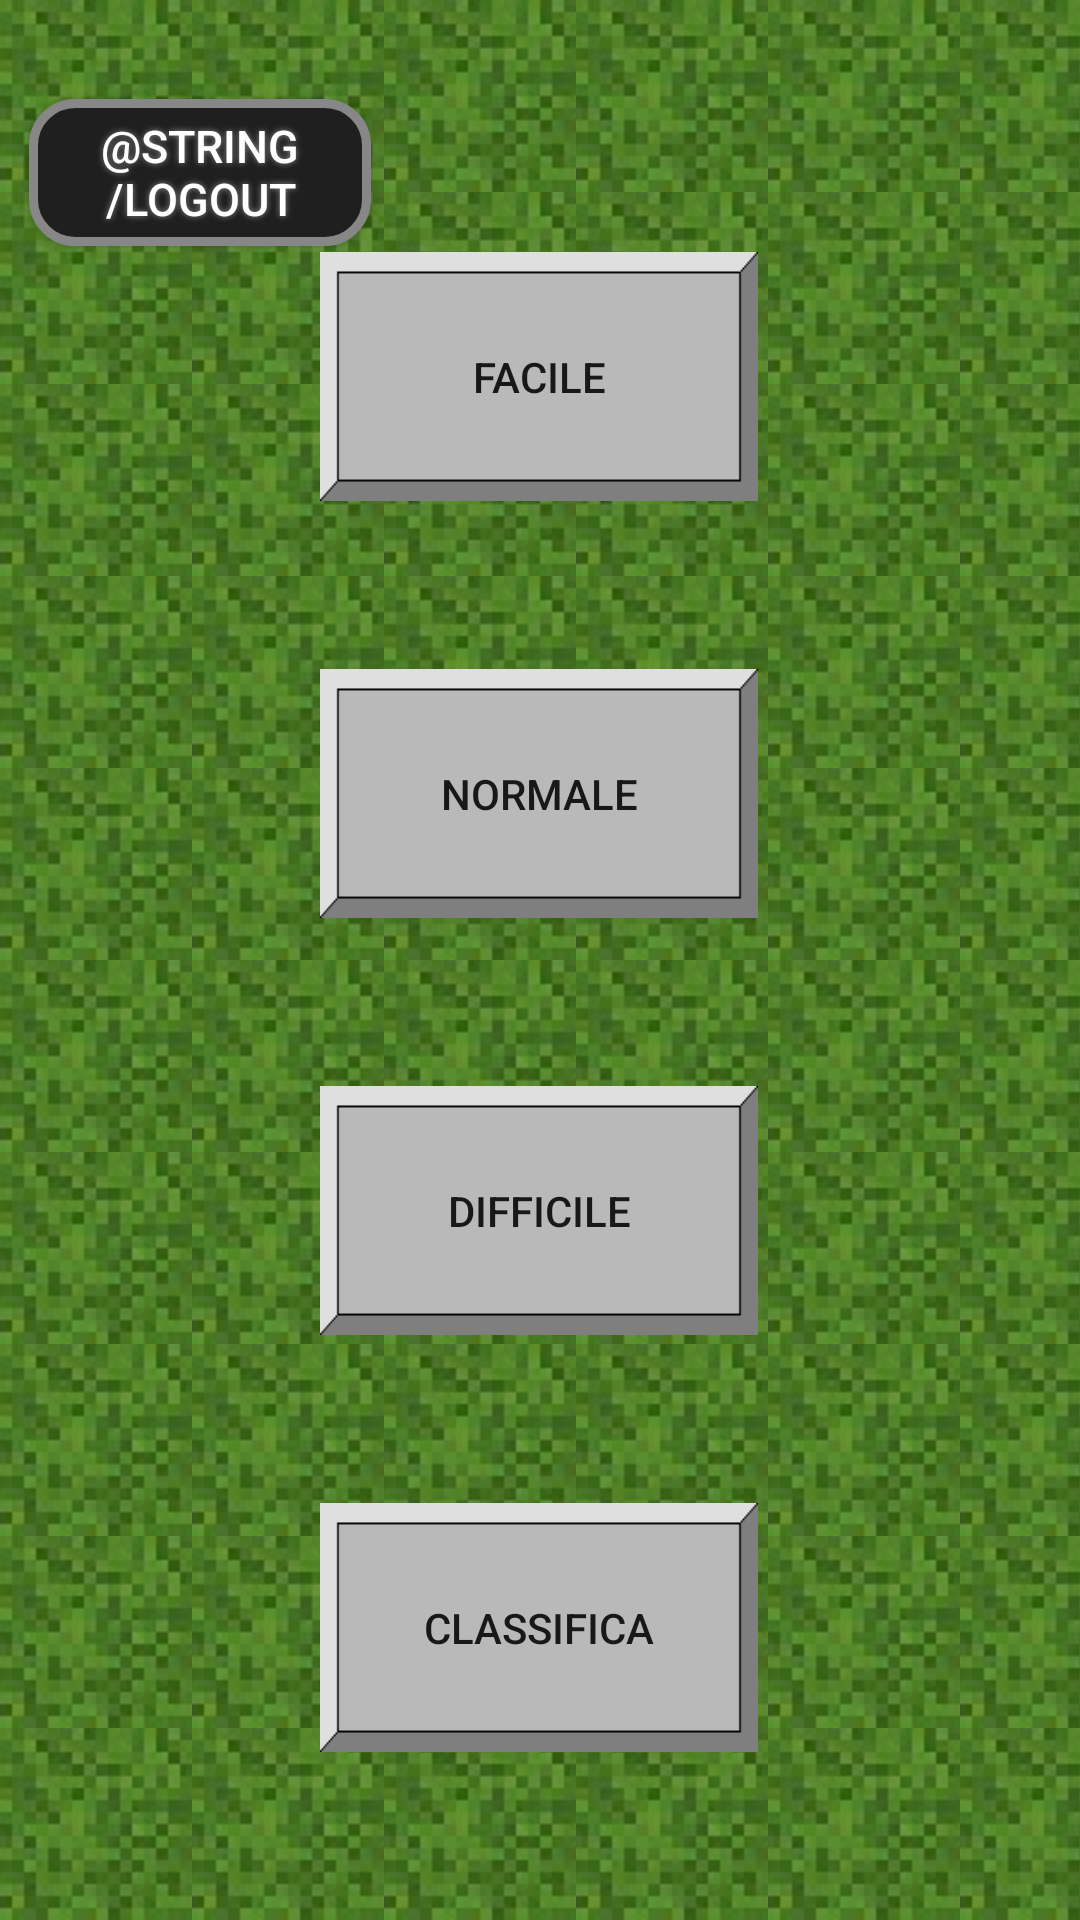

Write the Android layout XML for this screen, with the resource values it uses.
<!-- AndroidManifest.xml: application theme Theme.PratoFiorito -->
<!-- res/layout/activity_menu.xml -->
<?xml version="1.0" encoding="utf-8"?>
<androidx.constraintlayout.widget.ConstraintLayout xmlns:android="http://schemas.android.com/apk/res/android"
    xmlns:app="http://schemas.android.com/apk/res-auto"
    xmlns:tools="http://schemas.android.com/tools"
    android:layout_width="match_parent"
    android:layout_height="match_parent"
    tools:context=".MenuActivity"
    android:background="@drawable/backgroud_grass">

    <ImageView
        android:id="@+id/imageView"
        android:layout_width="wrap_content"
        android:layout_height="wrap_content"
        android:layout_marginTop="100dp"
        android:layout_marginBottom="80dp"
        android:contentDescription="@string/todo"
        android:src="@drawable/flower"
        app:layout_constraintBottom_toTopOf="@+id/b_easy"
        app:layout_constraintEnd_toEndOf="parent"
        app:layout_constraintHorizontal_bias="0.5"
        app:layout_constraintStart_toStartOf="parent"
        app:layout_constraintTop_toTopOf="parent" />

    <androidx.appcompat.widget.AppCompatButton
        android:id="@+id/b_easy"
        android:soundEffectsEnabled="false"
        android:layout_width="146dp"
        android:layout_height="83dp"
        android:layout_marginBottom="56dp"
        android:background="@drawable/button_scaled"
        android:onClick="onClick"
        android:text="@string/facile"
        app:layout_constraintBottom_toTopOf="@+id/b_normal"
        app:layout_constraintEnd_toEndOf="parent"
        app:layout_constraintHorizontal_bias="0.498"
        app:layout_constraintStart_toStartOf="parent"
        tools:ignore="DuplicateSpeakableTextCheck,TextContrastCheck" />

    <androidx.appcompat.widget.AppCompatButton
        android:id="@+id/b_normal"
        android:soundEffectsEnabled="false"
        android:layout_width="146dp"
        android:layout_height="83dp"
        android:layout_marginBottom="56dp"
        android:background="@drawable/button_scaled"
        android:onClick="onClick"
        android:text="@string/normale"
        app:layout_constraintBottom_toTopOf="@+id/b_hard"
        app:layout_constraintEnd_toEndOf="parent"
        app:layout_constraintHorizontal_bias="0.498"
        app:layout_constraintStart_toStartOf="parent"
        tools:ignore="TextContrastCheck" />

    <androidx.appcompat.widget.AppCompatButton
        android:id="@+id/b_hard"
        android:soundEffectsEnabled="false"
        android:background="@drawable/button_scaled"
        android:layout_width="146dp"
        android:layout_height="83dp"
        android:layout_marginBottom="56dp"
        android:onClick="onClick"
        android:text="@string/difficile"
        app:layout_constraintBottom_toTopOf="@id/b_ranking"
        app:layout_constraintEnd_toEndOf="parent"
        app:layout_constraintHorizontal_bias="0.498"
        app:layout_constraintStart_toStartOf="parent"
        tools:ignore="TextContrastCheck" />

    <androidx.appcompat.widget.AppCompatButton
        android:id="@+id/b_ranking"
        android:soundEffectsEnabled="false"
        android:layout_width="146dp"
        android:layout_height="83dp"
        android:layout_marginBottom="56dp"
        android:background="@drawable/button_scaled"
        android:onClick="ranks"
        android:text="@string/ranking"
        app:layout_constraintBottom_toBottomOf="parent"
        app:layout_constraintEnd_toEndOf="parent"
        app:layout_constraintHorizontal_bias="0.498"
        app:layout_constraintStart_toStartOf="parent"
        tools:ignore="TextContrastCheck" />

    <ImageButton
        android:id="@+id/audio_main"
        android:layout_width="wrap_content"
        android:layout_height="wrap_content"
        android:layout_marginStart="79dp"
        android:layout_marginTop="35dp"
        android:layout_marginEnd="39dp"
        android:layout_marginBottom="645dp"
        android:background="#00000000"
        android:contentDescription="@string/todo"
        android:onClick="changeAudio"
        app:layout_constraintBottom_toBottomOf="parent"
        app:layout_constraintEnd_toEndOf="parent"
        app:layout_constraintHorizontal_bias="0.636"
        app:layout_constraintStart_toEndOf="@+id/imageView"
        app:layout_constraintTop_toTopOf="parent"
        app:layout_constraintVertical_bias="0.0"
        app:srcCompat="@drawable/audio"
        tools:ignore="SpeakableTextPresentCheck,DuplicateSpeakableTextCheck" />

    <androidx.appcompat.widget.AppCompatButton
        android:id="@+id/logOut"
        android:layout_width="114dp"
        android:layout_height="49dp"
        android:layout_marginStart="16dp"
        android:layout_marginTop="33dp"
        android:layout_marginEnd="38dp"
        android:layout_marginBottom="45dp"
        android:background="@drawable/buttonshape"
        android:onClick="logOut"
        android:shadowColor="#8C8C8C"
        android:shadowDx="0"
        android:shadowDy="0"
        android:shadowRadius="5"


        android:text="@string/logout"
        android:textColor="#FFFFFF"

        android:textSize="15sp"
        app:layout_constraintBottom_toTopOf="@+id/b_easy"
        app:layout_constraintEnd_toStartOf="@+id/imageView"
        app:layout_constraintHorizontal_bias="0.333"
        app:layout_constraintStart_toStartOf="parent"
        app:layout_constraintTop_toTopOf="parent"
        app:layout_constraintVertical_bias="0.0"
        tools:ignore="SpeakableTextPresentCheck" />

</androidx.constraintlayout.widget.ConstraintLayout>
<!-- resources referenced by this layout -->
<resources>
  <!-- drawable audio: png bitmap (drawable-v24, 7472 bytes) -->
  <!-- drawable backgroud_grass (drawable) -->
  <?xml version="1.0" encoding="utf-8"?>
  <bitmap xmlns:android="http://schemas.android.com/apk/res/android"
      android:src="@drawable/grass"
      android:tileMode="repeat" />
  <!-- drawable button_scaled: png bitmap (drawable-v24, 663 bytes) -->
  <!-- drawable buttonshape (drawable) -->
  <?xml version="1.0" encoding="utf-8"?>
  <shape xmlns:android="http://schemas.android.com/apk/res/android" android:shape="rectangle" >
      <corners
          android:radius="14dp"
          />
      <solid
          android:color="#1F1F1F"
          />
      <padding
          android:left="0dp"
          android:top="0dp"
          android:right="0dp"
          android:bottom="0dp"
          />
      <size
          android:width="270dp"
          android:height="60dp"
          />
      <stroke
          android:width="3dp"
          android:color="#878787"
          />
  </shape>
  <!-- drawable flower: jpg bitmap (drawable, 2853 bytes) -->
  <string name="difficile">DIFFICILE</string>
  <string name="facile">FACILE</string>
  <string name="normale">NORMALE</string>
  <string name="ranking">Classifica</string>
  <string name="todo">TODO</string>
  <style name="Theme.PratoFiorito" parent="Theme.MaterialComponents.DayNight.NoActionBar">
          
          <item name="colorPrimary">@color/purple_500</item>
          <item name="colorPrimaryVariant">@color/black</item>
          <item name="colorOnPrimary">@color/white</item>
          
          <item name="colorSecondary">@color/teal_200</item>
          <item name="colorSecondaryVariant">@color/teal_700</item>
          <item name="colorOnSecondary">@color/white</item>
          
          <item name="android:statusBarColor" tools:targetApi="l">?attr/colorPrimaryVariant</item>
          
      </style>
  <!-- drawable grass: jpg bitmap (drawable-v24, 2270 bytes) -->
  <color name="purple_500">#FF6200EE</color>
  <color name="black">#000000</color>
  <color name="white">#FFFFFFFF</color>
  <color name="teal_200">#FF03DAC5</color>
  <color name="teal_700">#FF018786</color>
</resources>
